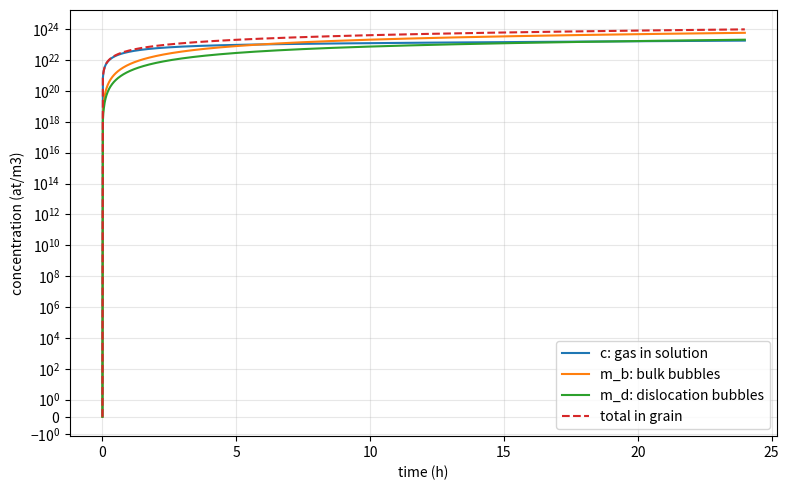
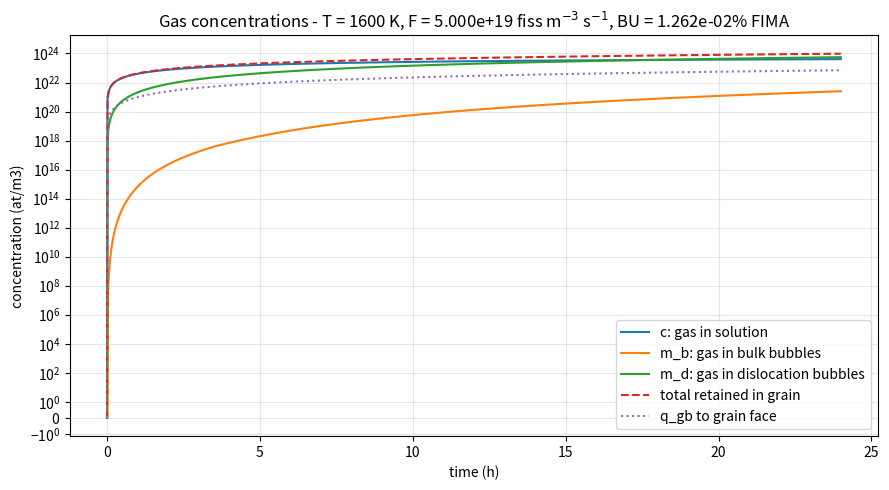
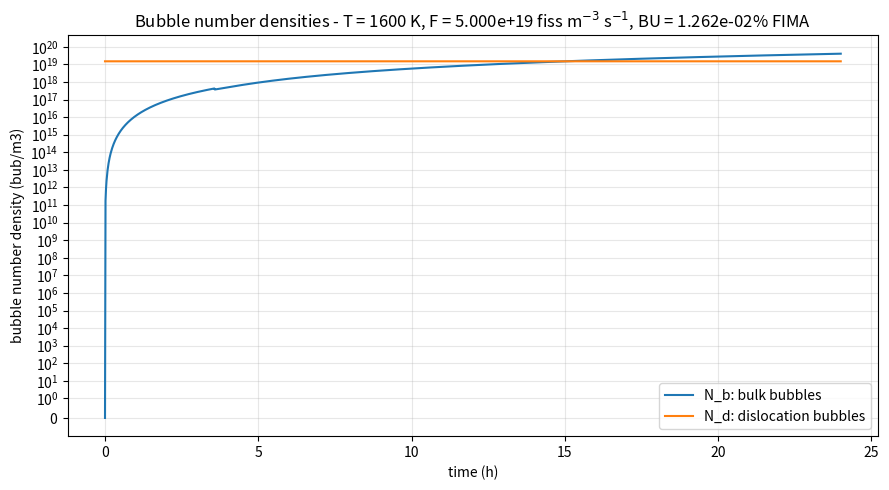
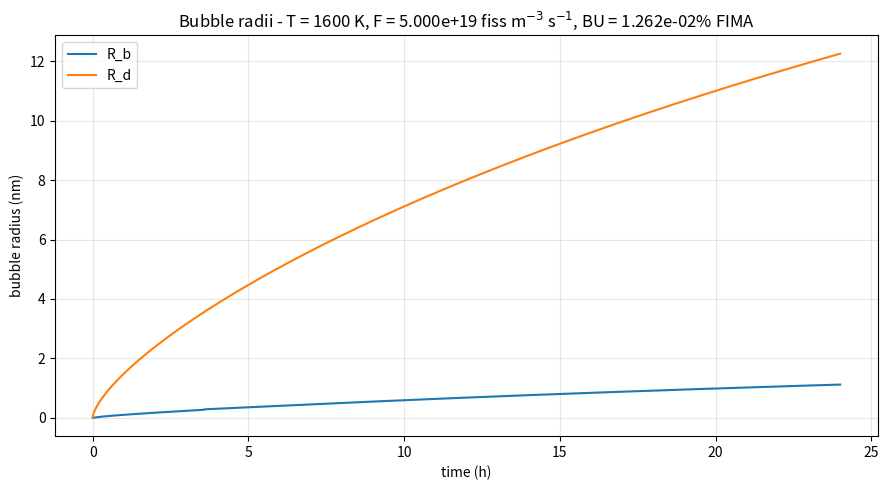
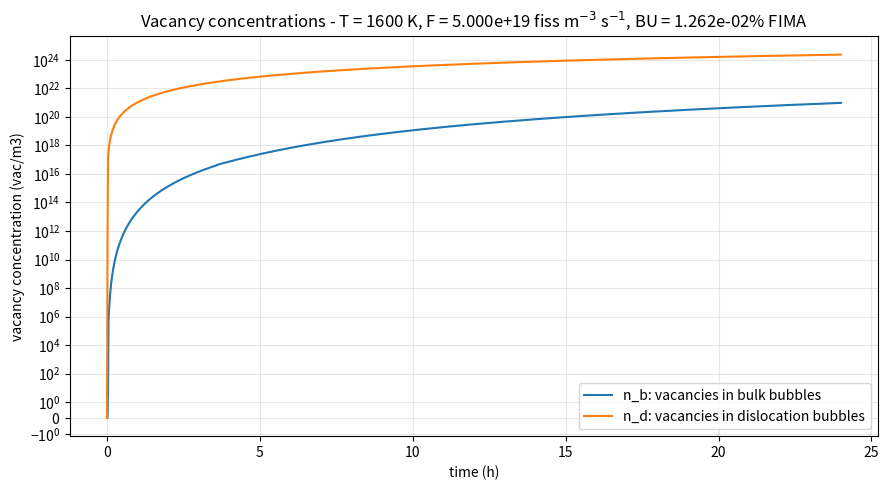
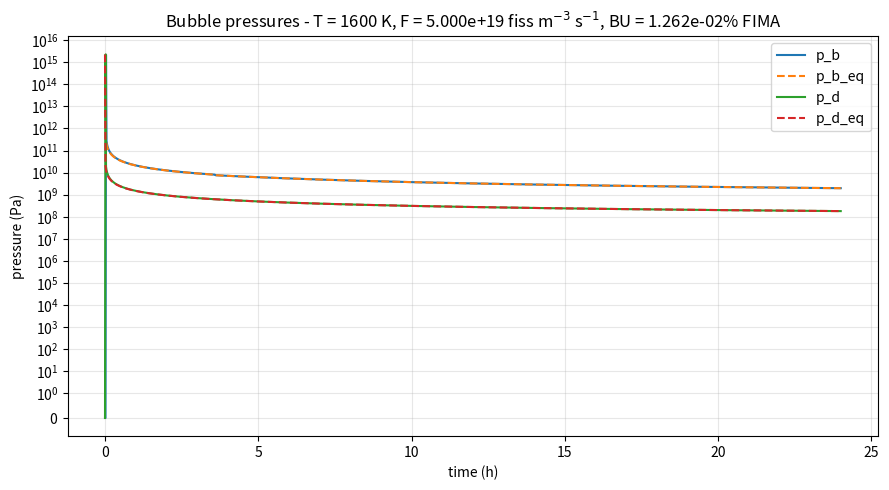
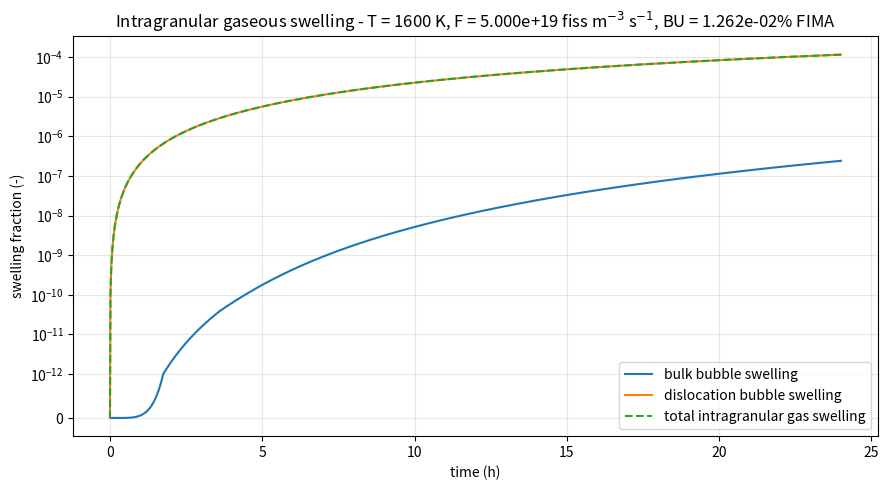
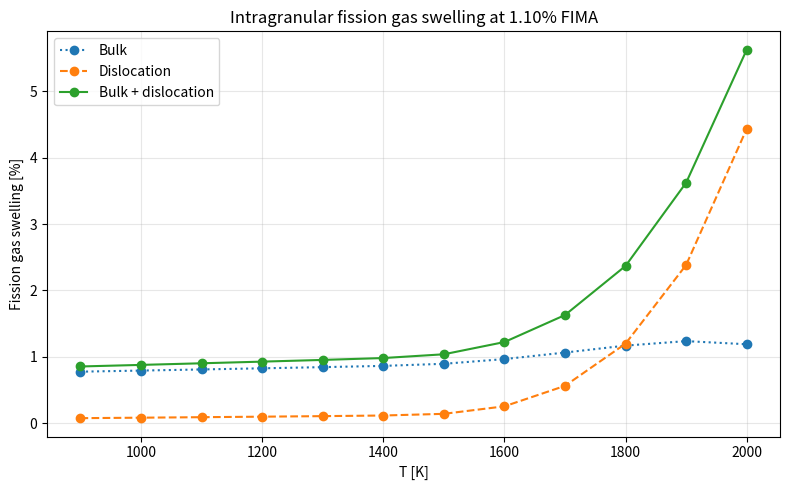
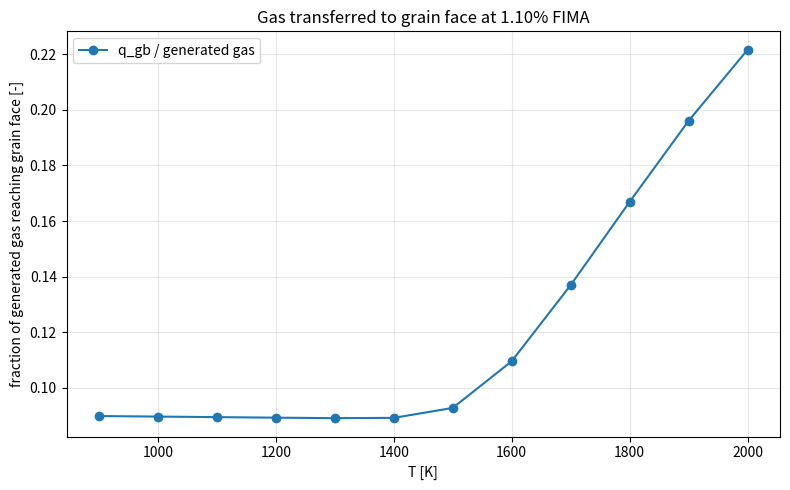

Write the Python code that produced these figures, in order.
import math
from dataclasses import dataclass

try:
    import matplotlib.pyplot as plt
except ModuleNotFoundError:
    plt = None


@dataclass
class UNParameters:
    # Operating conditions
    temperature: float = 1600.0              # K
    fission_rate: float = 5.0e19             # fiss / (m3 s), for Rizk validation experiments (DN1, LHR ~100 kW/m)
    grain_radius: float = 5.0e-6             # m
    final_time: float = 24.0 * 3600.0        # s
    dt: float = 60.0                         # s
    n_modes: int = 40                        # Sciantix default

    # Gas production: beta = yield * fission_rate
    xe_yield: float = 0.24                   # atoms / fission, as in SetSystem.C for Xe in UN
    precursor_factor: float = 1.0            # Xe stable gas

    # Xe diffusivity in UN, Rizk / UNmodel.md
    D10: float = 1.56e-3                     # m2/s
    Q1: float = 4.94                         # eV
    A20: float = 1.21e-67                    # m(7/2) / s(1/2)
    B21: float = 25.87                       # eV
    B22: float = -1.49                       # eV2
    B23: float = 0.0                         # eV3
    A30: float = 1.85e-39                    # m5
    kB: float = 8.617333262e-5               # eV/K
    use_sciantix_D2_zero: bool = True        # Sciantix UN code sets D2 = 0 for Xe

    # Bubble / dislocation geometry
    radius_in_lattice: float = 0.21e-9       # m
    R_b: float = 1.0e-9                      # m, bulk bubble radius without lattice offset
    N_b: float = 1.0e22                      # bub/m3, example value
    R_d: float = 1.0e-9                      # m, dislocation bubble radius without lattice offset
    N_d: float = 3.6e19                      # bub/m3, from UNmodel.md
    rho_d: float = 3.0e13                    # 1/m2
    r_d: float = 3.46e-10                    # m
    Z_d: float = 5.0

    # Scaling factors, kept explicit to mirror Sciantix
    diffusivity_sf: float = 1.0
    trapping_sf: float = 1.0
    resolution_sf: float = 1.0

    # Initial volume-averaged gas concentrations
    c0: float = 0.0                          # at/m3
    mb0: float = 0.0                         # at/m3
    md0: float = 0.0                         # at/m3


def xe_diffusivity_UN(p):
    T = p.temperature
    F = p.fission_rate
    kBT = p.kB * T
    D1 = p.D10 * math.exp(-p.Q1 / kBT)
    if p.use_sciantix_D2_zero:
        D2 = 0.0
    else:
        D2 = p.A20 * math.sqrt(F) * math.exp(-p.B21 / kBT - p.B22 / kBT**2 - p.B23 / kBT**3)
    D3 = p.A30 * F
    Dg = (D1 + D2 + D3) * p.diffusivity_sf * p.precursor_factor
    return Dg, {"D1": D1, "D2": D2, "D3": D3, "Dg": Dg}


def b0_resolution(R):
    return 1.0e-25 * (2.64 - 2.02 * math.exp(-2.61e-9 / R))


def resolution_rates_UN(p):
    Rb_eff = p.R_b + p.radius_in_lattice
    Rd_eff = p.R_d + p.radius_in_lattice
    b_b = p.fission_rate * b0_resolution(Rb_eff) * p.resolution_sf
    b_d = p.fission_rate * b0_resolution(Rd_eff) * p.resolution_sf
    return b_b, b_d


def trapping_rates_UN(p, Dg):
    Rb_eff = p.R_b + p.radius_in_lattice
    Rd_eff = p.R_d + p.radius_in_lattice
    g_b = 0.0 if p.N_b == 0.0 else 4.0 * math.pi * Dg * Rb_eff * p.N_b

    Gamma_d = 1.0 / math.sqrt(math.pi * p.rho_d)
    den = math.log(Gamma_d / (p.Z_d * p.r_d)) - 3.0 / 5.0
    if den <= 0.0:
        raise ValueError(f"Invalid dislocation sink denominator: {den:g}")

    free_dislocation = max(p.rho_d - 2.0 * p.R_d * p.N_d, 0.0)
    term_bubbles = 4.0 * math.pi * Dg * Rd_eff * p.N_d
    term_dislocation = (2.0 * math.pi * Dg / den) * free_dislocation
    g_d = term_bubbles + term_dislocation

    return p.trapping_sf * g_b, p.trapping_sf * g_d, {
        "Gamma_d": Gamma_d,
        "den": den,
        "free_dislocation": free_dislocation,
        "term_bubbles": term_bubbles,
        "term_dislocation": term_dislocation,
    }


def beta_production(p):
    return p.xe_yield * p.fission_rate


def initialize_modes_from_average(average, n_modes, n_iter=20):
    # Same iterative projection pattern used by Sciantix initialization.
    modes = [0.0 for _ in range(n_modes)]
    projection_coeff = -math.sqrt(8.0 / math.pi)
    remainder = average
    for _ in range(n_iter):
        reconstructed = 0.0
        for i in range(n_modes):
            n = i + 1
            n_coeff = (-1.0) ** n / n
            modes[i] += projection_coeff * n_coeff * remainder
            reconstructed += projection_coeff * n_coeff * modes[i] * 3.0 / (4.0 * math.pi)
        remainder = average - reconstructed
    return modes


def reconstruct_average(modes):
    projection_coeff = -2.0 * math.sqrt(2.0 / math.pi)
    average = 0.0
    for i, value in enumerate(modes):
        n = i + 1
        n_coeff = (-1.0) ** n / n
        average += projection_coeff * n_coeff * value / ((4.0 / 3.0) * math.pi)
    return average


def det3(A):
    return (
        A[0][0] * (A[1][1] * A[2][2] - A[1][2] * A[2][1])
        - A[0][1] * (A[1][0] * A[2][2] - A[1][2] * A[2][0])
        + A[0][2] * (A[1][0] * A[2][1] - A[1][1] * A[2][0])
    )


def solve3x3_cramer(A, b):
    # Cramer's rule, equivalent to Sciantix Solver::Laplace3x3.
    detA = det3(A)
    if detA == 0.0:
        raise ZeroDivisionError("Singular 3x3 system in spectral mode solve")
    Ax = [[b[i], A[i][1], A[i][2]] for i in range(3)]
    Ay = [[A[i][0], b[i], A[i][2]] for i in range(3)]
    Az = [[A[i][0], A[i][1], b[i]] for i in range(3)]
    return [det3(Ax) / detA, det3(Ay) / detA, det3(Az) / detA]


def sciantix_3x3_exchange_step(modes_c, modes_mb, modes_md, Dg, R, beta, g_b, g_d, b_b, b_d, dt):
    projection_coeff = -2.0 * math.sqrt(2.0 / math.pi)
    diffusion_rate_coeff = math.pi**2 * Dg / R**2

    for i in range(len(modes_c)):
        n = i + 1
        n_coeff = (-1.0) ** n / n
        diffusion_rate = diffusion_rate_coeff * n**2
        source_rate = projection_coeff * beta * n_coeff

        A = [
            [1.0 + (diffusion_rate + g_b + g_d) * dt, -b_b * dt, -b_d * dt],
            [-g_b * dt, 1.0 + b_b * dt, 0.0],
            [-g_d * dt, 0.0, 1.0 + b_d * dt],
        ]
        rhs = [modes_c[i] + source_rate * dt, modes_mb[i], modes_md[i]]
        modes_c[i], modes_mb[i], modes_md[i] = solve3x3_cramer(A, rhs)

    return reconstruct_average(modes_c), reconstruct_average(modes_mb), reconstruct_average(modes_md)


def solve_UN_sciantix(p):
    Dg, D_parts = xe_diffusivity_UN(p)
    b_b, b_d = resolution_rates_UN(p)
    g_b, g_d, trapping_parts = trapping_rates_UN(p, Dg)
    beta = beta_production(p)

    modes_c = initialize_modes_from_average(p.c0, p.n_modes)
    modes_mb = initialize_modes_from_average(p.mb0, p.n_modes)
    modes_md = initialize_modes_from_average(p.md0, p.n_modes)

    n_steps = int(math.ceil(p.final_time / p.dt))
    times = [0.0]
    c = [reconstruct_average(modes_c)]
    mb = [reconstruct_average(modes_mb)]
    md = [reconstruct_average(modes_md)]

    for _ in range(n_steps):
        dt = min(p.dt, p.final_time - times[-1])
        if dt <= 0.0:
            break
        c_new, mb_new, md_new = sciantix_3x3_exchange_step(
            modes_c, modes_mb, modes_md, Dg, p.grain_radius, beta, g_b, g_d, b_b, b_d, dt
        )
        times.append(times[-1] + dt)
        c.append(c_new)
        mb.append(mb_new)
        md.append(md_new)

    rates = {
        "Dg": Dg,
        "beta": beta,
        "g_b": g_b,
        "g_d": g_d,
        "b_b": b_b,
        "b_d": b_d,
        **D_parts,
        **trapping_parts,
    }
    return times, c, mb, md, rates


# Example run. Change these values to match a specific Sciantix case.
p = UNParameters(
    temperature=1600.0,
    fission_rate=5.0e19,  # for Rizk validation experiments
    grain_radius=5.0e-6,
    final_time=24.0 * 3600.0,
    dt=60.0,
    R_b=1.0e-9,
    N_b=1.0e22,
    R_d=1.0e-9,
    N_d=3.6e19,
    c0=0.0,
    mb0=0.0,
    md0=0.0,
)

times, c, mb, md, rates = solve_UN_sciantix(p)

print("Rates used by the Sciantix-style 3x3 solver")
for key in ["D1", "D2", "D3", "Dg", "beta", "g_b", "g_d", "b_b", "b_d", "den", "free_dislocation"]:
    print(f"{key:>18s} = {rates[key]:.6e}")

print("\nFinal concentrations")
print(f"c   = {c[-1]:.6e} at/m3")
print(f"m_b = {mb[-1]:.6e} at/m3")
print(f"m_d = {md[-1]:.6e} at/m3")
print(f"sum = {(c[-1] + mb[-1] + md[-1]):.6e} at/m3")

if plt is not None:
    hours = [t / 3600.0 for t in times]
    total = [ci + mbi + mdi for ci, mbi, mdi in zip(c, mb, md)]
    plt.figure(figsize=(8, 5))
    plt.plot(hours, c, label="c: gas in solution")
    plt.plot(hours, mb, label="m_b: bulk bubbles")
    plt.plot(hours, md, label="m_d: dislocation bubbles")
    plt.plot(hours, total, "--", label="total in grain")
    plt.xlabel("time (h)")
    plt.ylabel("concentration (at/m3)")
    plt.yscale("symlog", linthresh=1.0)
    plt.grid(True, which="both", alpha=0.3)
    plt.legend()
    plt.tight_layout()
    plt.show()
else:
    print("\nmatplotlib is not installed in this environment: skipping plot.")


import math
from dataclasses import dataclass, replace
from typing import Optional, Sequence

try:
    import matplotlib.pyplot as plt
except ModuleNotFoundError:
    plt = None


@dataclass
class UNParameters:
    # Operating conditions: stationary T and F
    temperature: float = 1600.0              # K
    fission_rate: float = 5.0e19             # fiss / (m3 s), for Rizk validation experiments (DN1, LHR ~100 kW/m)
    grain_radius: float = 5.0e-6             # m

    # If target_burnup_percent_fima is None, final_time is used directly.
    # If target_burnup_percent_fima is not None, final_time is overwritten in __post_init__.
    final_time: float = 24.0 * 3600.0        # s
    target_burnup_percent_fima: Optional[float] = None

    dt: float = 60.0                         # s
    n_modes: int = 40                        # Sciantix default

    # Gas production
    xe_yield: float = 0.24                   # atoms / fission
    precursor_factor: float = 1.0            # stable Xe

    # Xe diffusivity in UN, Rizk / SCIANTIX-UN
    D10: float = 1.56e-3                     # m2/s
    Q1: float = 4.94                         # eV
    A20: float = 1.21e-67
    B21: float = 25.87
    B22: float = -1.49
    B23: float = 0.0
    A30: float = 1.85e-39                    # m5

    # Boltzmann constants
    kB_eV: float = 8.617333262e-5            # eV/K, for Arrhenius
    kB_J: float = 1.380649e-23               # J/K, for pressure/vacancy equations

    use_sciantix_D2_zero: bool = True

    # Vacancy diffusivity in UN
    D10_vU: float = 1.35e-2                  # m2/s
    Q1_vU: float = 5.66                      # eV
    A20_vU: float = 1.32e-19
    B21_vU: float = -0.62                    # eV
    B22_vU: float = -0.04                    # eV2

    # Bubble / material parameters
    radius_in_lattice: float = 0.21e-9       # m
    omega_fg: float = 8.5e-29                # m3/atom
    lattice_parameter: float = 4.889e-10     # m
    gamma_b: float = 1.11                    # J/m2
    hydrostatic_stress: float = 0.0          # Pa

    # Numerical floor only to avoid singular p_eq = 2 gamma / R at R = 0.
    min_radius_for_pressure: float = 1.0e-15 # m

    # Nucleation
    f_n: float = 1.0e-6

    # Dislocations
    rho_d: float = 3.0e13                    # m-2
    K_d: float = 5.0e5                       # bub/m, Rizk value for UN
    r_d: float = 3.46e-10                    # m
    Z_d: float = 5.0

    # Initial microstructure
    # Fresh-fuel-like bulk population: no initial bulk bubbles.
    R_b: float = 0.0                         # m
    N_b: float = 0.0                         # bub/m3

    # Dislocation bubble population:
    # N_d is initialized from K_d * rho_d if N_d is None.
    # R_d = 0 means no initial bubble volume; it grows when gas is trapped.
    R_d: float = 0.0                         # m
    N_d: Optional[float] = None              # bub/m3; if None, N_d = K_d * rho_d

    # Initial gas concentrations
    c0: float = 0.0                          # at/m3
    mb0: float = 0.0                         # at/m3
    md0: float = 0.0                         # at/m3

    # Initial vacancy concentrations in bubbles.
    # If None, they are initialized from initial R and N.
    nvb0: Optional[float] = None             # vac/m3
    nvd0: Optional[float] = None             # vac/m3

    # Scaling factors
    diffusivity_sf: float = 1.0
    trapping_sf: float = 1.0
    resolution_sf: float = 1.0

    # Numerical switches
    vacancy_absorption_only: bool = True
    update_bulk_vacancies: bool = True
    min_number_density: float = 0.0
    min_volume: float = 0.0

    def __post_init__(self):
        if self.N_d is None:
            self.N_d = self.K_d * self.rho_d

        if self.target_burnup_percent_fima is not None:
            self.final_time = burnup_percent_to_time(
                self.target_burnup_percent_fima,
                self.fission_rate,
                self.lattice_parameter,
            )


def omega_matrix(p):
    return p.lattice_parameter**3 / 4.0


def uranium_atom_density_from_lattice(lattice_parameter):
    # Rock-salt UN has 4 uranium atoms per unit cell.
    return 4.0 / lattice_parameter**3


def burnup_percent_to_time(burnup_percent_fima, fission_rate, lattice_parameter):
    if fission_rate <= 0.0:
        raise ValueError("fission_rate must be positive to compute time from burnup.")

    burnup_fraction_fima = burnup_percent_fima / 100.0
    uranium_density = uranium_atom_density_from_lattice(lattice_parameter)

    return burnup_fraction_fima * uranium_density / fission_rate


def time_to_burnup_percent(time, fission_rate, lattice_parameter):
    uranium_density = uranium_atom_density_from_lattice(lattice_parameter)
    return 100.0 * fission_rate * time / uranium_density


def sphere_volume(R):
    if R <= 0.0:
        return 0.0
    return (4.0 / 3.0) * math.pi * R**3


def radius_from_volume(V):
    if V <= 0.0:
        return 0.0
    return (3.0 * V / (4.0 * math.pi)) ** (1.0 / 3.0)


def xe_diffusivity_UN(p):
    T = p.temperature
    F = p.fission_rate
    kBT = p.kB_eV * T

    D1 = p.D10 * math.exp(-p.Q1 / kBT)

    if p.use_sciantix_D2_zero:
        D2 = 0.0
    else:
        D2 = p.A20 * math.sqrt(F) * math.exp(
            -p.B21 / kBT
            - p.B22 / kBT**2
            - p.B23 / kBT**3
        )

    D3 = p.A30 * F
    Dg = (D1 + D2 + D3) * p.diffusivity_sf * p.precursor_factor

    return Dg, {"D1": D1, "D2": D2, "D3": D3, "Dg": Dg}


def vacancy_diffusivity_UN(p):
    T = p.temperature
    F = p.fission_rate
    kBT = p.kB_eV * T

    D1 = p.D10_vU * math.exp(-p.Q1_vU / kBT)

    D2 = math.sqrt(F) * p.A20_vU * math.exp(
        -p.B21_vU / kBT
        - p.B22_vU / kBT**2
    )

    Dv = D1 + D2

    return Dv, {"Dv1": D1, "Dv2": D2, "Dv": Dv}


def b0_resolution(R):
    R = max(R, 1.0e-15)
    return 1.0e-25 * (
        2.64
        - 2.02 * math.exp(-2.61e-9 / R)
    )


def resolution_rates_UN(p, R_b, R_d):
    Rb_eff = R_b + p.radius_in_lattice
    Rd_eff = R_d + p.radius_in_lattice

    b_b = p.fission_rate * b0_resolution(Rb_eff) * p.resolution_sf
    b_d = p.fission_rate * b0_resolution(Rd_eff) * p.resolution_sf

    return b_b, b_d


def trapping_rates_UN(p, Dg, R_b, N_b, R_d, N_d):
    Rb_eff = R_b + p.radius_in_lattice
    Rd_eff = R_d + p.radius_in_lattice

    if N_b <= 0.0:
        g_b = 0.0
    else:
        g_b = 4.0 * math.pi * Dg * Rb_eff * N_b

    Gamma_d = 1.0 / math.sqrt(math.pi * p.rho_d)

    den = math.log(Gamma_d / (p.Z_d * p.r_d)) - 3.0 / 5.0
    if den <= 0.0:
        raise ValueError(f"Invalid dislocation sink denominator: {den:g}")

    free_dislocation = max(p.rho_d - 2.0 * R_d * N_d, 0.0)

    term_bubbles = 4.0 * math.pi * Dg * Rd_eff * N_d
    term_dislocation = (2.0 * math.pi * Dg / den) * free_dislocation

    g_d = term_bubbles + term_dislocation

    return p.trapping_sf * g_b, p.trapping_sf * g_d, {
        "Gamma_d": Gamma_d,
        "den": den,
        "free_dislocation": free_dislocation,
        "term_bubbles": term_bubbles,
        "term_dislocation": term_dislocation,
    }


def beta_production(p):
    return p.xe_yield * p.fission_rate


def nucleation_rate_bulk(p, Dg, c):
    return (
        8.0
        * math.pi
        * p.f_n
        * Dg
        * p.omega_fg ** (1.0 / 3.0)
        * max(c, 0.0) ** 2
    )


def phi_bulk(mb, Nb):
    if Nb <= 0.0:
        return 0.0

    atoms_per_bubble = mb / Nb

    if atoms_per_bubble <= 1.0:
        return 0.0

    return 1.0 / (atoms_per_bubble - 1.0)


def coalescence_lambda(Vd, Nd):
    xi = Vd * Nd
    xi = max(0.0, min(xi, 0.999999))

    return (2.0 - xi) / (2.0 * (1.0 - xi) ** 3)


def pressure_internal(p, m_gas, n_vac):
    if m_gas <= 0.0:
        return 0.0

    if n_vac <= 0.0:
        return math.inf

    denominator = n_vac * omega_matrix(p)

    if denominator <= 0.0:
        return math.inf

    return (
        p.kB_J
        * p.temperature
        * m_gas
        / denominator
    )


def pressure_equilibrium(p, R):
    R_eff = max(R, p.min_radius_for_pressure)
    return 2.0 * p.gamma_b / R_eff - p.hydrostatic_stress


def wigner_seitz_delta(N):
    return (3.0 / (4.0 * math.pi * max(N, 1.0))) ** (1.0 / 3.0)


def zeta_geometry(R, N):
    delta = wigner_seitz_delta(N)
    psi = max(R / delta, 1.0e-12)

    den = -psi**6 + 5.0 * psi**2 - 9.0 * psi + 5.0

    if den <= 1.0e-30:
        den = 1.0e-30

    return max(
        10.0 * psi * (1.0 + psi**3) / den,
        1.0e-30
    )


def vacancy_rate_explicit_diagnostic(p, Dv, R, N, m_gas, n_vac):
    if N <= 0.0:
        return 0.0

    p_int = pressure_internal(p, m_gas, n_vac)
    p_eq = pressure_equilibrium(p, R)

    driving = p_int - p_eq

    if p.vacancy_absorption_only and driving <= 0.0:
        return 0.0

    if not math.isfinite(driving):
        return math.inf

    delta = wigner_seitz_delta(N)
    zeta = zeta_geometry(R, N)

    return (
        2.0
        * math.pi
        * Dv
        * delta
        * N
        / (p.kB_J * p.temperature * zeta)
        * driving
    )


def vacancy_concentration_implicit_step(p, Dv, R, N, m_gas, n_old, dt):
    if N <= 0.0 or m_gas <= 0.0:
        return n_old, 0.0

    p_eq = pressure_equilibrium(p, R)
    p_int_old = pressure_internal(p, m_gas, n_old)

    if p.vacancy_absorption_only and p_int_old <= p_eq:
        return n_old, 0.0

    delta = wigner_seitz_delta(N)
    zeta = zeta_geometry(R, N)

    A = (
        2.0
        * math.pi
        * Dv
        * delta
        * N
        / (p.kB_J * p.temperature * zeta)
    )

    C = p.kB_J * p.temperature * m_gas / omega_matrix(p)

    # Backward Euler:
    # n_new = n_old + dt*A*(C/n_new - p_eq)
    # n_new^2 - (n_old - dt*A*p_eq)*n_new - dt*A*C = 0
    B = n_old - dt * A * p_eq
    discriminant = B * B + 4.0 * dt * A * C

    if discriminant < 0.0:
        raise ValueError(f"Negative discriminant in vacancy implicit step: {discriminant:g}")

    sqrt_disc = math.sqrt(discriminant)

    # Numerically stable positive root.
    if B >= 0.0:
        n_new = 0.5 * (B + sqrt_disc)
    else:
        denominator = sqrt_disc - B
        if denominator <= 0.0:
            n_new = 0.0
        else:
            n_new = (2.0 * dt * A * C) / denominator

    if p.vacancy_absorption_only:
        n_new = max(n_new, n_old)

    dn_dt = (n_new - n_old) / dt

    return n_new, dn_dt


def initialize_vacancy_concentration(p, N, R, m_gas):
    if N <= 0.0 or R <= 0.0:
        return 0.0

    total_bubble_volume = N * sphere_volume(R)
    gas_volume = p.omega_fg * m_gas
    vacancy_volume = max(total_bubble_volume - gas_volume, 0.0)

    return vacancy_volume / omega_matrix(p)


def initialize_modes_from_average(average, n_modes, n_iter=20):
    modes = [0.0 for _ in range(n_modes)]

    projection_coeff = -math.sqrt(8.0 / math.pi)
    remainder = average

    for _ in range(n_iter):
        reconstructed = 0.0

        for i in range(n_modes):
            n = i + 1
            n_coeff = (-1.0) ** n / n

            modes[i] += projection_coeff * n_coeff * remainder

            reconstructed += (
                projection_coeff
                * n_coeff
                * modes[i]
                * 3.0
                / (4.0 * math.pi)
            )

        remainder = average - reconstructed

    return modes


def reconstruct_average(modes):
    projection_coeff = -2.0 * math.sqrt(2.0 / math.pi)

    average = 0.0

    for i, value in enumerate(modes):
        n = i + 1
        n_coeff = (-1.0) ** n / n

        average += (
            projection_coeff
            * n_coeff
            * value
            / ((4.0 / 3.0) * math.pi)
        )

    return average


def det3(A):
    return (
        A[0][0] * (A[1][1] * A[2][2] - A[1][2] * A[2][1])
        - A[0][1] * (A[1][0] * A[2][2] - A[1][2] * A[2][0])
        + A[0][2] * (A[1][0] * A[2][1] - A[1][1] * A[2][0])
    )


def solve3x3_cramer(A, b):
    detA = det3(A)

    if abs(detA) < 1.0e-300:
        raise ZeroDivisionError("Singular 3x3 system in spectral mode solve")

    Ax = [[b[i], A[i][1], A[i][2]] for i in range(3)]
    Ay = [[A[i][0], b[i], A[i][2]] for i in range(3)]
    Az = [[A[i][0], A[i][1], b[i]] for i in range(3)]

    return [
        det3(Ax) / detA,
        det3(Ay) / detA,
        det3(Az) / detA,
    ]


def sciantix_3x3_exchange_step(
    modes_c,
    modes_mb,
    modes_md,
    Dg,
    R,
    beta,
    g_b,
    g_d,
    b_b,
    b_d,
    dt,
):
    projection_coeff = -2.0 * math.sqrt(2.0 / math.pi)
    diffusion_rate_coeff = math.pi**2 * Dg / R**2

    for i in range(len(modes_c)):
        n = i + 1
        n_coeff = (-1.0) ** n / n

        diffusion_rate = diffusion_rate_coeff * n**2
        source_rate = projection_coeff * beta * n_coeff

        A = [
            [
                1.0 + (diffusion_rate + g_b + g_d) * dt,
                -b_b * dt,
                -b_d * dt,
            ],
            [
                -g_b * dt,
                1.0 + b_b * dt,
                0.0,
            ],
            [
                -g_d * dt,
                0.0,
                1.0 + b_d * dt,
            ],
        ]

        rhs = [
            modes_c[i] + source_rate * dt,
            modes_mb[i],
            modes_md[i],
        ]

        modes_c[i], modes_mb[i], modes_md[i] = solve3x3_cramer(A, rhs)

    return (
        reconstruct_average(modes_c),
        reconstruct_average(modes_mb),
        reconstruct_average(modes_md),
    )


def solve_UN_sciantix_intragranular_extended(p):
    modes_c = initialize_modes_from_average(p.c0, p.n_modes)
    modes_mb = initialize_modes_from_average(p.mb0, p.n_modes)
    modes_md = initialize_modes_from_average(p.md0, p.n_modes)

    R_b = p.R_b
    R_d = p.R_d

    N_b = p.N_b
    N_d = p.N_d

    V_b = sphere_volume(R_b)
    V_d = sphere_volume(R_d)

    if p.nvb0 is None:
        nvb = initialize_vacancy_concentration(p, N_b, R_b, p.mb0)
    else:
        nvb = p.nvb0

    if p.nvd0 is None:
        nvd = initialize_vacancy_concentration(p, N_d, R_d, p.md0)
    else:
        nvd = p.nvd0

    beta = beta_production(p)

    initial_gas = p.c0 + p.mb0 + p.md0
    generated = 0.0
    q_gb = 0.0
    retained = initial_gas

    hist = {
        "time": [0.0],
        "burnup_percent_fima": [time_to_burnup_percent(0.0, p.fission_rate, p.lattice_parameter)],
        "c": [reconstruct_average(modes_c)],
        "mb": [reconstruct_average(modes_mb)],
        "md": [reconstruct_average(modes_md)],
        "Nb": [N_b],
        "Nd": [N_d],
        "Vb": [V_b],
        "Vd": [V_d],
        "Rb": [R_b],
        "Rd": [R_d],
        "nvb": [nvb],
        "nvd": [nvd],
        "generated": [generated],
        "retained": [retained],
        "q_gb": [q_gb],
        "qdot_gb": [0.0],
        "swelling_b": [N_b * V_b],
        "swelling_d": [N_d * V_d],
        "swelling_ig": [N_b * V_b + N_d * V_d],
        "p_b": [pressure_internal(p, p.mb0, nvb)],
        "p_d": [pressure_internal(p, p.md0, nvd)],
        "p_b_eq": [pressure_equilibrium(p, R_b)],
        "p_d_eq": [pressure_equilibrium(p, R_d)],
        "lambda_d": [coalescence_lambda(V_d, N_d)],
        "nu_b": [0.0],
        "phi_b": [0.0],
        "dnvb_dt": [0.0],
        "dnvd_dt": [0.0],
        "dnvb_dt_explicit_diagnostic": [0.0],
        "dnvd_dt_explicit_diagnostic": [0.0],
        "dVd_growth_dt": [0.0],
    }

    last_rates = {}

    n_steps = int(math.ceil(p.final_time / p.dt))

    for _ in range(n_steps):
        t_old = hist["time"][-1]
        dt = min(p.dt, p.final_time - t_old)

        if dt <= 0.0:
            break

        Dg, D_parts = xe_diffusivity_UN(p)
        Dv, Dv_parts = vacancy_diffusivity_UN(p)

        b_b, b_d = resolution_rates_UN(p, R_b, R_d)

        g_b, g_d, trapping_parts = trapping_rates_UN(
            p,
            Dg,
            R_b,
            N_b,
            R_d,
            N_d,
        )

        mb_old = hist["mb"][-1]
        md_old = hist["md"][-1]

        Nb_old = N_b
        Nd_old = N_d
        Vd_old = V_d

        c_new, mb_new, md_new = sciantix_3x3_exchange_step(
            modes_c,
            modes_mb,
            modes_md,
            Dg,
            p.grain_radius,
            beta,
            g_b,
            g_d,
            b_b,
            b_d,
            dt,
        )

        dmb_dt = (mb_new - mb_old) / dt
        dmd_dt = (md_new - md_old) / dt

        # Bulk bubble number density: dN_b/dt = nu_b - b_b phi_b N_b
        nu_b = nucleation_rate_bulk(p, Dg, c_new)
        phi_b = phi_bulk(mb_new, N_b)

        N_b = (N_b + dt * nu_b) / (1.0 + dt * b_b * phi_b)
        N_b = max(N_b, p.min_number_density)

        # Vacancy equations, implicit numerical update.
        if p.update_bulk_vacancies:
            dnvb_dt_explicit = vacancy_rate_explicit_diagnostic(
                p, Dv, R_b, Nb_old, mb_new, nvb
            )

            nvb, dnvb_dt = vacancy_concentration_implicit_step(
                p, Dv, R_b, Nb_old, mb_new, nvb, dt
            )
        else:
            dnvb_dt_explicit = 0.0
            dnvb_dt = 0.0

        dnvd_dt_explicit = vacancy_rate_explicit_diagnostic(
            p, Dv, R_d, Nd_old, md_new, nvd
        )

        nvd, dnvd_dt = vacancy_concentration_implicit_step(
            p, Dv, R_d, Nd_old, md_new, nvd, dt
        )

        # Volume growth before dislocation bubble coalescence.
        if Nb_old > 0.0:
            V_b_growth = V_b + dt * (
                p.omega_fg / Nb_old * dmb_dt
                + omega_matrix(p) / Nb_old * dnvb_dt
            )
            V_b_growth = max(V_b_growth, p.min_volume)
        else:
            V_b_growth = V_b

        if Nd_old > 0.0:
            dVd_growth_dt = (
                p.omega_fg / Nd_old * dmd_dt
                + omega_matrix(p) / Nd_old * dnvd_dt
            )
            V_d_growth = V_d + dt * dVd_growth_dt
            V_d_growth = max(V_d_growth, p.min_volume)
        else:
            dVd_growth_dt = 0.0
            V_d_growth = V_d

        # Dislocation bubble coalescence with constant rho_d:
        # dN_d/dt = -4 lambda N_d^2 dV_d/dt
        lambda_d = coalescence_lambda(Vd_old, Nd_old)
        dVd_positive = max(V_d_growth - Vd_old, 0.0)

        if dVd_positive > 0.0 and Nd_old > 0.0:
            N_d = Nd_old / (1.0 + 4.0 * lambda_d * Nd_old * dVd_positive)
        else:
            N_d = Nd_old

        N_d = max(N_d, p.min_number_density)

        # Reconstruct volume per bubble from gas + vacancy contents.
        if N_b > 0.0:
            V_b = (
                p.omega_fg * max(mb_new, 0.0)
                + omega_matrix(p) * nvb
            ) / N_b
        else:
            V_b = 0.0

        if N_d > 0.0:
            V_d = (
                p.omega_fg * max(md_new, 0.0)
                + omega_matrix(p) * nvd
            ) / N_d
        else:
            V_d = 0.0

        V_b = max(V_b, p.min_volume)
        V_d = max(V_d, p.min_volume)

        R_b = radius_from_volume(V_b)
        R_d = radius_from_volume(V_d)

        # Gas transported to grain boundary.
        generated += beta * dt
        retained = c_new + mb_new + md_new

        q_gb_old = q_gb
        q_gb = max(initial_gas + generated - retained, 0.0)
        qdot_gb = max((q_gb - q_gb_old) / dt, 0.0)

        hist["time"].append(t_old + dt)
        hist["burnup_percent_fima"].append(
            time_to_burnup_percent(t_old + dt, p.fission_rate, p.lattice_parameter)
        )
        hist["c"].append(c_new)
        hist["mb"].append(mb_new)
        hist["md"].append(md_new)
        hist["Nb"].append(N_b)
        hist["Nd"].append(N_d)
        hist["Vb"].append(V_b)
        hist["Vd"].append(V_d)
        hist["Rb"].append(R_b)
        hist["Rd"].append(R_d)
        hist["nvb"].append(nvb)
        hist["nvd"].append(nvd)
        hist["generated"].append(generated)
        hist["retained"].append(retained)
        hist["q_gb"].append(q_gb)
        hist["qdot_gb"].append(qdot_gb)
        hist["swelling_b"].append(N_b * V_b)
        hist["swelling_d"].append(N_d * V_d)
        hist["swelling_ig"].append(N_b * V_b + N_d * V_d)
        hist["p_b"].append(pressure_internal(p, mb_new, nvb))
        hist["p_d"].append(pressure_internal(p, md_new, nvd))
        hist["p_b_eq"].append(pressure_equilibrium(p, R_b))
        hist["p_d_eq"].append(pressure_equilibrium(p, R_d))
        hist["lambda_d"].append(lambda_d)
        hist["nu_b"].append(nu_b)
        hist["phi_b"].append(phi_b)
        hist["dnvb_dt"].append(dnvb_dt)
        hist["dnvd_dt"].append(dnvd_dt)
        hist["dnvb_dt_explicit_diagnostic"].append(dnvb_dt_explicit)
        hist["dnvd_dt_explicit_diagnostic"].append(dnvd_dt_explicit)
        hist["dVd_growth_dt"].append(dVd_growth_dt)

        last_rates = {
            "Dg": Dg,
            "Dv": Dv,
            "beta": beta,
            "g_b": g_b,
            "g_d": g_d,
            "b_b": b_b,
            "b_d": b_d,
            "nu_b": nu_b,
            "phi_b": phi_b,
            "lambda_d": lambda_d,
            "dVd_growth_dt": dVd_growth_dt,
            "dnvb_dt": dnvb_dt,
            "dnvd_dt": dnvd_dt,
            "dnvb_dt_explicit_diagnostic": dnvb_dt_explicit,
            "dnvd_dt_explicit_diagnostic": dnvd_dt_explicit,
            "p_b": pressure_internal(p, mb_new, nvb),
            "p_d": pressure_internal(p, md_new, nvd),
            "p_b_eq": pressure_equilibrium(p, R_b),
            "p_d_eq": pressure_equilibrium(p, R_d),
            **D_parts,
            **Dv_parts,
            **trapping_parts,
        }

    return hist, last_rates


def case_label(p):
    burnup = time_to_burnup_percent(p.final_time, p.fission_rate, p.lattice_parameter)
    return (
        f"T = {p.temperature:.0f} K, "
        f"F = {p.fission_rate:.3e} fiss m$^{{-3}}$ s$^{{-1}}$, "
        f"BU = {burnup:.3e}% FIMA"
    )


def safe_print_value(value):
    if isinstance(value, float) and math.isinf(value):
        return "inf"
    return f"{value:.6e}"


def print_initial_conditions(p, hist):
    print("\n" + "=" * 90)
    print("INITIAL CONDITIONS")
    print("=" * 90)
    print(f"{'temperature T':>28s} = {p.temperature:.6e} K")
    print(f"{'fission rate F':>28s} = {p.fission_rate:.6e} fiss/(m3 s)")
    print(f"{'grain radius':>28s} = {p.grain_radius:.6e} m")
    print(f"{'final time':>28s} = {p.final_time:.6e} s = {p.final_time/3600.0:.6e} h")
    print(f"{'target burnup':>28s} = {hist['burnup_percent_fima'][-1]:.6e} %FIMA")
    print(f"{'time step dt':>28s} = {p.dt:.6e} s")
    print(f"{'n_modes':>28s} = {p.n_modes:d}")
    print("-" * 90)
    print(f"{'c0':>28s} = {p.c0:.6e} at/m3")
    print(f"{'mb0':>28s} = {p.mb0:.6e} at/m3")
    print(f"{'md0':>28s} = {p.md0:.6e} at/m3")
    print(f"{'N_b0':>28s} = {p.N_b:.6e} bub/m3")
    print(f"{'N_d0':>28s} = {p.N_d:.6e} bub/m3")
    print(f"{'K_d':>28s} = {p.K_d:.6e} bub/m")
    print(f"{'K_d*rho_d':>28s} = {(p.K_d*p.rho_d):.6e} bub/m3")
    print(f"{'R_b0':>28s} = {p.R_b:.6e} m = {p.R_b*1e9:.6e} nm")
    print(f"{'R_d0':>28s} = {p.R_d:.6e} m = {p.R_d*1e9:.6e} nm")
    print(f"{'V_b0':>28s} = {hist['Vb'][0]:.6e} m3/bub")
    print(f"{'V_d0':>28s} = {hist['Vd'][0]:.6e} m3/bub")
    print(f"{'nvb0 initialized':>28s} = {hist['nvb'][0]:.6e} vac/m3")
    print(f"{'nvd0 initialized':>28s} = {hist['nvd'][0]:.6e} vac/m3")
    print(f"{'rho_d':>28s} = {p.rho_d:.6e} m-2")
    print(f"{'r_d':>28s} = {p.r_d:.6e} m")
    print(f"{'Z_d':>28s} = {p.Z_d:.6e}")
    print(f"{'gamma_b':>28s} = {p.gamma_b:.6e} J/m2")
    print(f"{'omega_fg':>28s} = {p.omega_fg:.6e} m3/atom")
    print(f"{'Omega matrix':>28s} = {omega_matrix(p):.6e} m3")
    print(f"{'N_U = 1/Omega':>28s} = {(1.0/omega_matrix(p)):.6e} U atoms/m3")
    print(f"{'vacancy_absorption_only':>28s} = {p.vacancy_absorption_only}")
    print(f"{'update_bulk_vacancies':>28s} = {p.update_bulk_vacancies}")


def print_final_state(hist, rates):
    print("\n" + "=" * 90)
    print("FINAL INTRAGRANULAR STATE")
    print("=" * 90)
    for key in [
        "burnup_percent_fima",
        "c",
        "mb",
        "md",
        "Nb",
        "Nd",
        "Vb",
        "Vd",
        "Rb",
        "Rd",
        "nvb",
        "nvd",
        "generated",
        "retained",
        "q_gb",
        "qdot_gb",
        "swelling_b",
        "swelling_d",
        "swelling_ig",
        "p_b",
        "p_d",
        "p_b_eq",
        "p_d_eq",
        "lambda_d",
    ]:
        print(f"{key:>24s} = {safe_print_value(hist[key][-1])}")

    print("\n" + "=" * 90)
    print("LAST-STEP RATES / COEFFICIENTS")
    print("=" * 90)
    for key in [
        "D1",
        "D2",
        "D3",
        "Dg",
        "Dv1",
        "Dv2",
        "Dv",
        "beta",
        "g_b",
        "g_d",
        "term_bubbles",
        "term_dislocation",
        "b_b",
        "b_d",
        "nu_b",
        "phi_b",
        "lambda_d",
        "dVd_growth_dt",
        "dnvb_dt",
        "dnvd_dt",
        "dnvb_dt_explicit_diagnostic",
        "dnvd_dt_explicit_diagnostic",
        "free_dislocation",
        "Gamma_d",
        "den",
    ]:
        if key in rates:
            print(f"{key:>32s} = {safe_print_value(rates[key])}")


def selected_indices(hist, n_rows=6):
    n = len(hist["time"])
    if n <= n_rows:
        return list(range(n))

    raw = [
        0,
        int(0.2 * (n - 1)),
        int(0.4 * (n - 1)),
        int(0.6 * (n - 1)),
        int(0.8 * (n - 1)),
        n - 1,
    ]

    indices = []
    for idx in raw:
        if idx not in indices:
            indices.append(idx)

    return indices


def print_table(title, hist, columns, n_rows=6):
    print("\n" + "-" * 90)
    print(title)
    print("-" * 90)

    indices = selected_indices(hist, n_rows=n_rows)

    header = f"{'time_h':>12s} | {'BU_%FIMA':>12s}"
    for name, _, _ in columns:
        header += f" | {name:>15s}"
    print(header)
    print("-" * len(header))

    for idx in indices:
        row = (
            f"{hist['time'][idx] / 3600.0:12.6e} | "
            f"{hist['burnup_percent_fima'][idx]:12.6e}"
        )
        for _, key, scale in columns:
            value = hist[key][idx] * scale
            if isinstance(value, float) and math.isinf(value):
                row += f" | {'inf':>15s}"
            else:
                row += f" | {value:15.6e}"
        print(row)


def print_mass_balance_summary(hist):
    print("\n" + "-" * 90)
    print("MASS BALANCE SUMMARY")
    print("-" * 90)
    print(f"{'generated final':>25s} = {hist['generated'][-1]:.6e} at/m3")
    print(f"{'retained final':>25s} = {hist['retained'][-1]:.6e} at/m3")
    print(f"{'q_gb final':>25s} = {hist['q_gb'][-1]:.6e} at/m3")
    print(f"{'retained + q_gb':>25s} = {(hist['retained'][-1] + hist['q_gb'][-1]):.6e} at/m3")
    print(f"{'balance error':>25s} = {(hist['generated'][-1] - hist['retained'][-1] - hist['q_gb'][-1]):.6e} at/m3")


def print_physical_sanity_checks(p, hist):
    print("\n" + "-" * 90)
    print("PHYSICAL SANITY CHECKS")
    print("-" * 90)

    final_Rb_nm = hist["Rb"][-1] * 1e9
    final_Rd_nm = hist["Rd"][-1] * 1e9
    final_sw = hist["swelling_ig"][-1]
    final_xi_d = hist["Vd"][-1] * hist["Nd"][-1]

    print(f"{'final R_b':>25s} = {final_Rb_nm:.6e} nm")
    print(f"{'final R_d':>25s} = {final_Rd_nm:.6e} nm")
    print(f"{'final xi_d = V_d*N_d':>25s} = {final_xi_d:.6e}")
    print(f"{'final gas swelling':>25s} = {final_sw:.6e}")

    if hist["Rd"][-1] > p.grain_radius:
        print("WARNING: R_d is larger than the grain radius. Result is physically suspicious.")

    if final_xi_d > 0.1:
        print("WARNING: xi_d is larger than 0.1. Coalescence correction may be outside its reliable range.")

    if final_sw > 0.5:
        print("WARNING: intragranular gas swelling is larger than 50%. Result is physically suspicious.")

    if hist["lambda_d"][-1] > 1.0e6:
        print("WARNING: lambda_d is extremely large. This usually means xi_d is close to 1.")


def plot_and_print_results(p, hist):
    hours = [t / 3600.0 for t in hist["time"]]

    total_grain = [
        c + mb + md
        for c, mb, md in zip(hist["c"], hist["mb"], hist["md"])
    ]

    print_table(
        "NUMERIC VALUES FOR PLOT 1: gas concentrations and gas to grain face",
        hist,
        [
            ("c", "c", 1.0),
            ("m_b", "mb", 1.0),
            ("m_d", "md", 1.0),
            ("retained", "retained", 1.0),
            ("q_gb", "q_gb", 1.0),
            ("qdot_gb", "qdot_gb", 1.0),
        ],
    )

    if plt is not None:
        plt.figure(figsize=(9, 5))
        plt.plot(hours, hist["c"], label="c: gas in solution")
        plt.plot(hours, hist["mb"], label="m_b: gas in bulk bubbles")
        plt.plot(hours, hist["md"], label="m_d: gas in dislocation bubbles")
        plt.plot(hours, total_grain, "--", label="total retained in grain")
        plt.plot(hours, hist["q_gb"], ":", label="q_gb to grain face")
        plt.title(f"Gas concentrations - {case_label(p)}")
        plt.xlabel("time (h)")
        plt.ylabel("concentration (at/m3)")
        plt.yscale("symlog", linthresh=1.0)
        plt.grid(True, which="both", alpha=0.3)
        plt.legend()
        plt.tight_layout()
        plt.show()

    print_table(
        "NUMERIC VALUES FOR PLOT 2: bubble number densities",
        hist,
        [
            ("N_b", "Nb", 1.0),
            ("N_d", "Nd", 1.0),
            ("lambda_d", "lambda_d", 1.0),
            ("phi_b", "phi_b", 1.0),
            ("nu_b", "nu_b", 1.0),
        ],
    )

    if plt is not None:
        plt.figure(figsize=(9, 5))
        plt.plot(hours, hist["Nb"], label="N_b: bulk bubbles")
        plt.plot(hours, hist["Nd"], label="N_d: dislocation bubbles")
        plt.title(f"Bubble number densities - {case_label(p)}")
        plt.xlabel("time (h)")
        plt.ylabel("bubble number density (bub/m3)")
        plt.yscale("symlog", linthresh=1.0)
        plt.grid(True, which="both", alpha=0.3)
        plt.legend()
        plt.tight_layout()
        plt.show()

    print_table(
        "NUMERIC VALUES FOR PLOT 3: bubble radii and volumes",
        hist,
        [
            ("R_b_nm", "Rb", 1.0e9),
            ("R_d_nm", "Rd", 1.0e9),
            ("V_b", "Vb", 1.0),
            ("V_d", "Vd", 1.0),
            ("dVd_dt", "dVd_growth_dt", 1.0),
        ],
    )

    if plt is not None:
        plt.figure(figsize=(9, 5))
        plt.plot(hours, [r * 1e9 for r in hist["Rb"]], label="R_b")
        plt.plot(hours, [r * 1e9 for r in hist["Rd"]], label="R_d")
        plt.title(f"Bubble radii - {case_label(p)}")
        plt.xlabel("time (h)")
        plt.ylabel("bubble radius (nm)")
        plt.grid(True, alpha=0.3)
        plt.legend()
        plt.tight_layout()
        plt.show()

    print_table(
        "NUMERIC VALUES FOR PLOT 4: vacancy concentrations and pressure state",
        hist,
        [
            ("n_b", "nvb", 1.0),
            ("n_d", "nvd", 1.0),
            ("p_b", "p_b", 1.0),
            ("p_b_eq", "p_b_eq", 1.0),
            ("p_d", "p_d", 1.0),
            ("p_d_eq", "p_d_eq", 1.0),
        ],
    )

    if plt is not None:
        plt.figure(figsize=(9, 5))
        plt.plot(hours, hist["nvb"], label="n_b: vacancies in bulk bubbles")
        plt.plot(hours, hist["nvd"], label="n_d: vacancies in dislocation bubbles")
        plt.title(f"Vacancy concentrations - {case_label(p)}")
        plt.xlabel("time (h)")
        plt.ylabel("vacancy concentration (vac/m3)")
        plt.yscale("symlog", linthresh=1.0)
        plt.grid(True, which="both", alpha=0.3)
        plt.legend()
        plt.tight_layout()
        plt.show()

        plt.figure(figsize=(9, 5))
        plt.plot(hours, hist["p_b"], label="p_b")
        plt.plot(hours, hist["p_b_eq"], "--", label="p_b_eq")
        plt.plot(hours, hist["p_d"], label="p_d")
        plt.plot(hours, hist["p_d_eq"], "--", label="p_d_eq")
        plt.title(f"Bubble pressures - {case_label(p)}")
        plt.xlabel("time (h)")
        plt.ylabel("pressure (Pa)")
        plt.yscale("symlog", linthresh=1.0)
        plt.grid(True, which="both", alpha=0.3)
        plt.legend()
        plt.tight_layout()
        plt.show()

    print_table(
        "NUMERIC VALUES FOR PLOT 5: intragranular gaseous swelling indicators",
        hist,
        [
            ("sw_b", "swelling_b", 1.0),
            ("sw_d", "swelling_d", 1.0),
            ("sw_ig", "swelling_ig", 1.0),
        ],
    )

    if plt is not None:
        plt.figure(figsize=(9, 5))
        plt.plot(hours, hist["swelling_b"], label="bulk bubble swelling")
        plt.plot(hours, hist["swelling_d"], label="dislocation bubble swelling")
        plt.plot(hours, hist["swelling_ig"], "--", label="total intragranular gas swelling")
        plt.title(f"Intragranular gaseous swelling - {case_label(p)}")
        plt.xlabel("time (h)")
        plt.ylabel("swelling fraction (-)")
        plt.yscale("symlog", linthresh=1.0e-12)
        plt.grid(True, which="both", alpha=0.3)
        plt.legend()
        plt.tight_layout()
        plt.show()


def run_temperature_sweep(
    base_params: UNParameters,
    temperatures: Sequence[float],
    burnup_percent_fima: float,
):
    results = []

    print("\n" + "=" * 100)
    print(f"TEMPERATURE SWEEP AT FIXED BURNUP = {burnup_percent_fima:.6e} %FIMA")
    print("=" * 100)
    print(
        "Nota: il modello intergranulare/grain-boundary non è ancora implementato. "
        "Qui vengono riportate solo bulk, dislocation e totale intragranulare."
    )

    for T in temperatures:
        p_T = replace(
            base_params,
            temperature=float(T),
            target_burnup_percent_fima=burnup_percent_fima,
        )

        hist, rates = solve_UN_sciantix_intragranular_extended(p_T)

        generated = hist["generated"][-1]
        q_fraction = hist["q_gb"][-1] / generated if generated > 0.0 else 0.0

        row = {
            "T": T,
            "burnup_percent_fima": hist["burnup_percent_fima"][-1],
            "time_h": p_T.final_time / 3600.0,
            "time_d": p_T.final_time / (3600.0 * 24.0),
            "swelling_b": hist["swelling_b"][-1],
            "swelling_d": hist["swelling_d"][-1],
            "swelling_ig": hist["swelling_ig"][-1],
            "swelling_b_percent": 100.0 * hist["swelling_b"][-1],
            "swelling_d_percent": 100.0 * hist["swelling_d"][-1],
            "swelling_ig_percent": 100.0 * hist["swelling_ig"][-1],
            "q_gb": hist["q_gb"][-1],
            "q_gb_fraction": q_fraction,
            "Rb_nm": hist["Rb"][-1] * 1.0e9,
            "Rd_nm": hist["Rd"][-1] * 1.0e9,
            "Nb": hist["Nb"][-1],
            "Nd": hist["Nd"][-1],
            "Dg": rates["Dg"],
            "Dv": rates["Dv"],
        }

        results.append(row)

    print(
        f"{'T_K':>10s} | {'BU_%':>12s} | {'time_d':>12s} | "
        f"{'bulk_%':>12s} | {'disl_%':>12s} | {'intra_%':>12s} | "
        f"{'qgb/gen':>12s} | {'Rb_nm':>12s} | {'Rd_nm':>12s} | "
        f"{'Nb':>12s} | {'Nd':>12s}"
    )
    print("-" * 150)

    for r in results:
        print(
            f"{r['T']:10.2f} | "
            f"{r['burnup_percent_fima']:12.6e} | "
            f"{r['time_d']:12.6e} | "
            f"{r['swelling_b_percent']:12.6e} | "
            f"{r['swelling_d_percent']:12.6e} | "
            f"{r['swelling_ig_percent']:12.6e} | "
            f"{r['q_gb_fraction']:12.6e} | "
            f"{r['Rb_nm']:12.6e} | "
            f"{r['Rd_nm']:12.6e} | "
            f"{r['Nb']:12.6e} | "
            f"{r['Nd']:12.6e}"
        )

    if plt is not None:
        Ts = [r["T"] for r in results]

        plt.figure(figsize=(8, 5))
        plt.plot(
            Ts,
            [r["swelling_b_percent"] for r in results],
            marker="o",
            linestyle=":",
            label="Bulk"
        )
        plt.plot(
            Ts,
            [r["swelling_d_percent"] for r in results],
            marker="o",
            linestyle="--",
            label="Dislocation"
        )
        plt.plot(
            Ts,
            [r["swelling_ig_percent"] for r in results],
            marker="o",
            linestyle="-",
            label="Bulk + dislocation"
        )

        plt.title(
            f"Intragranular fission gas swelling at {burnup_percent_fima:.2f}% FIMA"
        )
        plt.xlabel("T [K]")
        plt.ylabel("Fission gas swelling [%]")
        plt.grid(True, alpha=0.3)
        plt.legend()
        plt.tight_layout()
        plt.show()

        plt.figure(figsize=(8, 5))
        plt.plot(
            Ts,
            [r["q_gb_fraction"] for r in results],
            marker="o",
            linestyle="-",
            label="q_gb / generated gas"
        )
        plt.title(
            f"Gas transferred to grain face at {burnup_percent_fima:.2f}% FIMA"
        )
        plt.xlabel("T [K]")
        plt.ylabel("fraction of generated gas reaching grain face [-]")
        plt.grid(True, alpha=0.3)
        plt.legend()
        plt.tight_layout()
        plt.show()

    return results


if __name__ == "__main__":
    # Single run example.
    p = UNParameters(
        temperature=1600.0,
        fission_rate=5.0e19,  # for Rizk validation experiments
        grain_radius=5.0e-6,
        target_burnup_percent_fima=None,
        final_time=24.0 * 3600.0,
        dt=60.0,
        R_b=0.0,
        N_b=0.0,
        R_d=0.0,
        N_d=None,
        c0=0.0,
        mb0=0.0,
        md0=0.0,
        vacancy_absorption_only=True,
        update_bulk_vacancies=True,
    )

    hist, rates = solve_UN_sciantix_intragranular_extended(p)

    print_initial_conditions(p, hist)
    print_final_state(hist, rates)
    print_mass_balance_summary(hist)
    print_physical_sanity_checks(p, hist)
    plot_and_print_results(p, hist)

    # Temperature sweep at fixed burnup, analogous to the Rizk-style plot.
    # Grain-boundary/intergranular swelling is not yet included.
    base = UNParameters(
        fission_rate=5.0e19,  # for Rizk validation experiments
        grain_radius=5.0e-6,
        dt=3600.0,
        R_b=0.0,
        N_b=0.0,
        R_d=0.0,
        N_d=None,
        c0=0.0,
        mb0=0.0,
        md0=0.0,
        vacancy_absorption_only=True,
        update_bulk_vacancies=True,
    )

    temperatures = [
        900.0,
        1000.0,
        1100.0,
        1200.0,
        1300.0,
        1400.0,
        1500.0,
        1600.0,
        1700.0,
        1800.0,
        1900.0,
        2000.0,
    ]

    results_11_fima = run_temperature_sweep(
        base,
        temperatures,
        burnup_percent_fima=1.1,
    )

    if plt is None:
        print("\nmatplotlib is not installed: plots skipped, numeric tables printed.")
